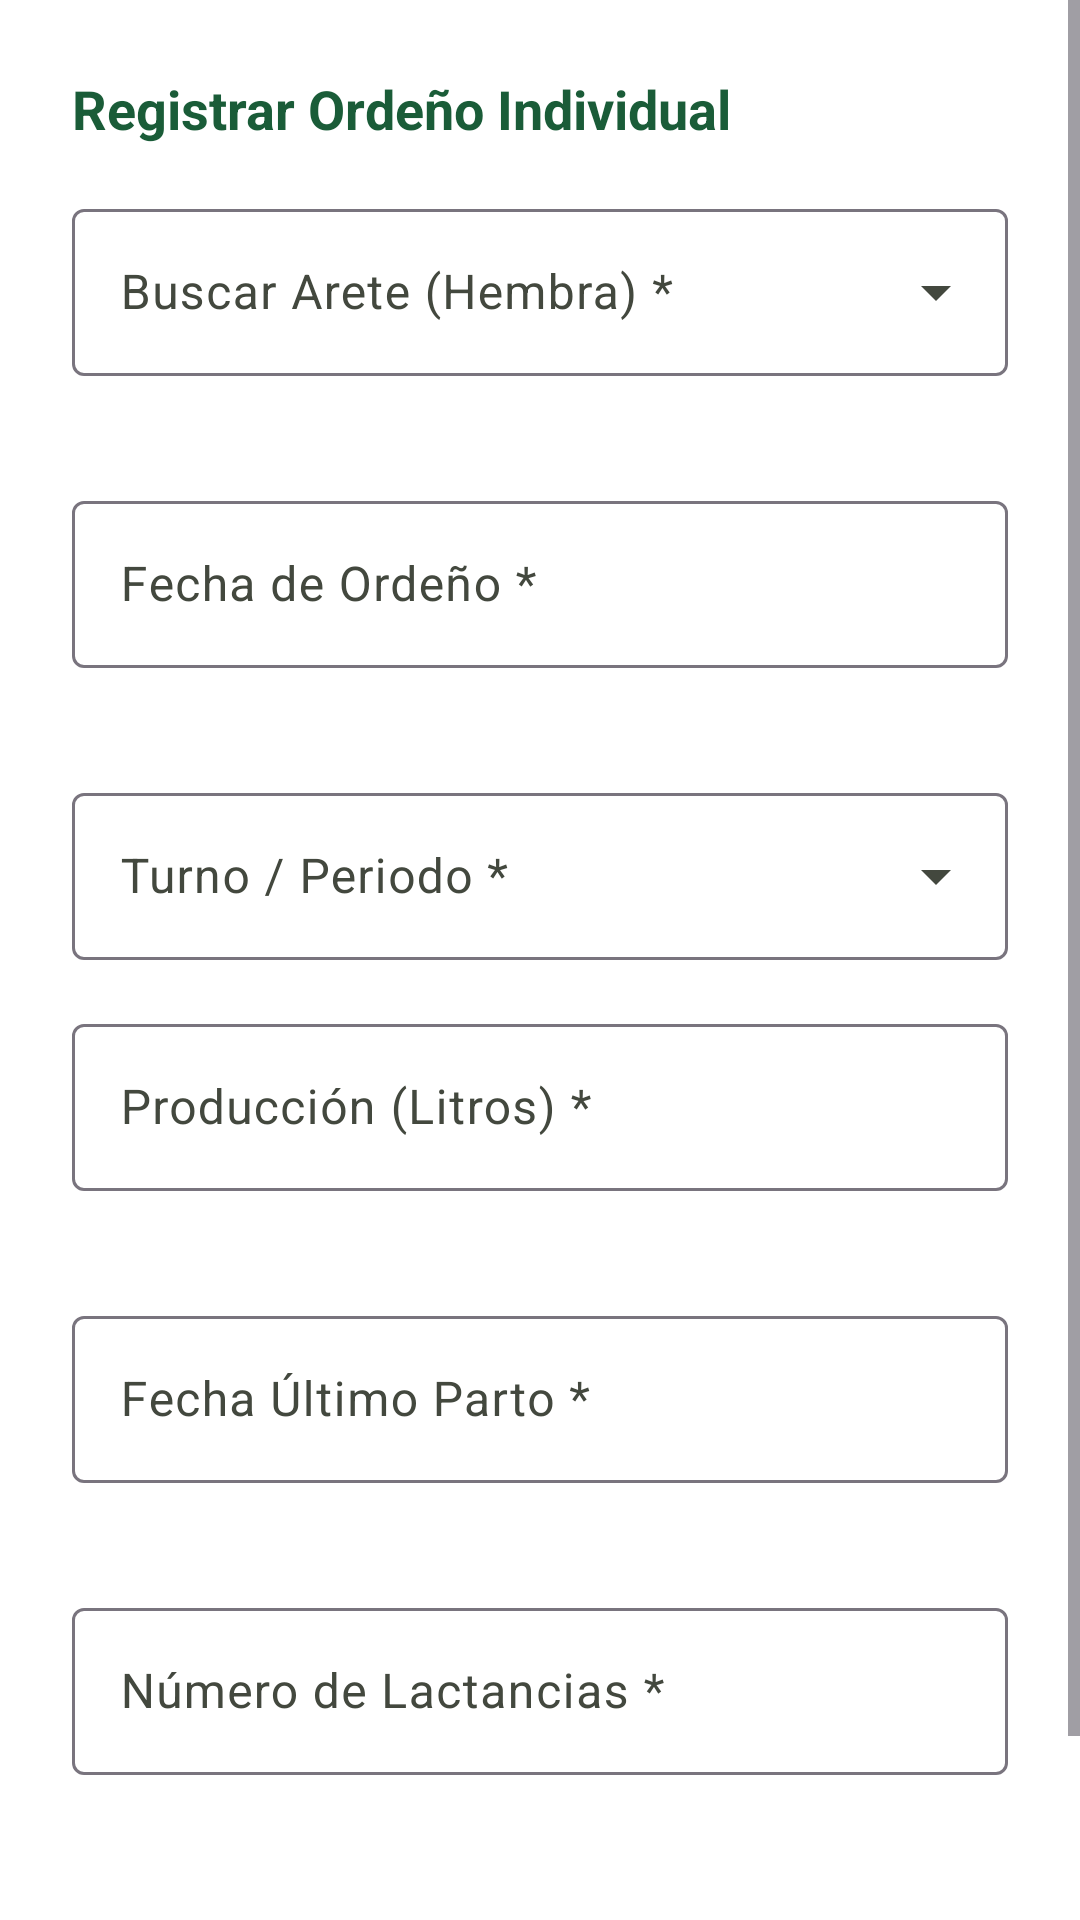

Here is an Android app screen rendered from its layout file. Give the layout XML and the strings, colors and styles it references.
<!-- AndroidManifest.xml: application theme Theme.AgroTrackApp -->
<!-- res/layout/dialog_registro_leche.xml -->
<?xml version="1.0" encoding="utf-8"?>
<ScrollView
    xmlns:android="http://schemas.android.com/apk/res/android"
    xmlns:app="http://schemas.android.com/apk/res-auto"
    android:layout_width="match_parent"
    android:layout_height="wrap_content"
    android:background="@android:color/white">

    <LinearLayout
        android:layout_width="match_parent"
        android:layout_height="wrap_content"
        android:orientation="vertical"
        android:padding="24dp">

        <TextView
            android:layout_width="wrap_content"
            android:layout_height="wrap_content"
            android:text="Registrar Ordeño Individual"
            android:textColor="#1A5C38"
            android:textSize="18sp"
            android:textStyle="bold"
            android:layout_marginBottom="16dp" />

        
        <com.google.android.material.textfield.TextInputLayout
            android:id="@+id/tilRegArete"
            style="@style/Widget.Material3.TextInputLayout.OutlinedBox.ExposedDropdownMenu"
            android:layout_width="match_parent"
            android:layout_height="wrap_content"
            android:layout_marginBottom="16dp"
            android:hint="Buscar Arete (Hembra) *"
            app:errorEnabled="true">

            <AutoCompleteTextView
                android:id="@+id/etRegArete"
                android:layout_width="match_parent"
                android:layout_height="wrap_content"
                android:inputType="text" />
        </com.google.android.material.textfield.TextInputLayout>

        
        <com.google.android.material.textfield.TextInputLayout
            android:id="@+id/tilRegFecha"
            style="@style/Widget.Material3.TextInputLayout.OutlinedBox"
            android:layout_width="match_parent"
            android:layout_height="wrap_content"
            android:layout_marginBottom="16dp"
            android:hint="Fecha de Ordeño *"
            app:errorEnabled="true">

            <com.google.android.material.textfield.TextInputEditText
                android:id="@+id/etRegFecha"
                android:layout_width="match_parent"
                android:layout_height="wrap_content"
                android:focusable="false"
                android:clickable="true"
                android:inputType="date" />
        </com.google.android.material.textfield.TextInputLayout>

        
        <com.google.android.material.textfield.TextInputLayout
            style="@style/Widget.Material3.TextInputLayout.OutlinedBox.ExposedDropdownMenu"
            android:layout_width="match_parent"
            android:layout_height="wrap_content"
            android:layout_marginBottom="16dp"
            android:hint="Turno / Periodo *">

            <AutoCompleteTextView
                android:id="@+id/etRegTurno"
                android:layout_width="match_parent"
                android:layout_height="wrap_content"
                android:inputType="none" />
        </com.google.android.material.textfield.TextInputLayout>

        
        <com.google.android.material.textfield.TextInputLayout
            android:id="@+id/tilRegLitros"
            style="@style/Widget.Material3.TextInputLayout.OutlinedBox"
            android:layout_width="match_parent"
            android:layout_height="wrap_content"
            android:layout_marginBottom="16dp"
            android:hint="Producción (Litros) *"
            app:errorEnabled="true">

            <com.google.android.material.textfield.TextInputEditText
                android:id="@+id/etRegLitros"
                android:layout_width="match_parent"
                android:layout_height="wrap_content"
                android:inputType="numberDecimal" />
        </com.google.android.material.textfield.TextInputLayout>

        
        <com.google.android.material.textfield.TextInputLayout
            android:id="@+id/tilRegFechaParto"
            style="@style/Widget.Material3.TextInputLayout.OutlinedBox"
            android:layout_width="match_parent"
            android:layout_height="wrap_content"
            android:layout_marginBottom="16dp"
            android:hint="Fecha Último Parto *"
            app:errorEnabled="true">

            <com.google.android.material.textfield.TextInputEditText
                android:id="@+id/etRegFechaParto"
                android:layout_width="match_parent"
                android:layout_height="wrap_content"
                android:focusable="false"
                android:clickable="true"
                android:inputType="date" />
        </com.google.android.material.textfield.TextInputLayout>

        
        <com.google.android.material.textfield.TextInputLayout
            android:id="@+id/tilRegLactancias"
            style="@style/Widget.Material3.TextInputLayout.OutlinedBox"
            android:layout_width="match_parent"
            android:layout_height="wrap_content"
            android:layout_marginBottom="24dp"
            android:hint="Número de Lactancias *"
            app:errorEnabled="true">

            <com.google.android.material.textfield.TextInputEditText
                android:id="@+id/etRegLactancias"
                android:layout_width="match_parent"
                android:layout_height="wrap_content"
                android:inputType="number" />
        </com.google.android.material.textfield.TextInputLayout>

        
        <LinearLayout
            android:layout_width="match_parent"
            android:layout_height="wrap_content"
            android:orientation="horizontal"
            android:gravity="end">

            <com.google.android.material.button.MaterialButton
                android:id="@+id/btnCancelLeche"
                style="@style/Widget.Material3.Button.TextButton"
                android:layout_width="wrap_content"
                android:layout_height="wrap_content"
                android:text="Cancelar"
                android:textColor="#666666" />

            <com.google.android.material.button.MaterialButton
                android:id="@+id/btnSaveLeche"
                android:layout_width="wrap_content"
                android:layout_height="wrap_content"
                android:text="Guardar"
                android:textColor="@android:color/white"
                app:backgroundTint="#1A5C38"
                android:layout_marginStart="8dp" />
        </LinearLayout>
    </LinearLayout>
</ScrollView>
<!-- resources referenced by this layout -->
<resources>
  <style name="Theme.AgroTrackApp" parent="Base.Theme.AgroTrackApp" />
  <style name="Base.Theme.AgroTrackApp" parent="Theme.Material3.Light.NoActionBar">
          
          <item name="android:forceDarkAllowed" tools:targetApi="q">false</item>
          
          <item name="colorPrimary">@color/md_theme_light_primary</item>
          <item name="colorOnPrimary">@color/md_theme_light_onPrimary</item>
          <item name="colorPrimaryContainer">@color/md_theme_light_primaryContainer</item>
          <item name="colorOnPrimaryContainer">@color/md_theme_light_onPrimaryContainer</item>
          
          
          <item name="colorSecondary">@color/md_theme_light_secondary</item>
          <item name="colorOnSecondary">@color/md_theme_light_onSecondary</item>
          
          
          <item name="android:colorBackground">@color/md_theme_light_background</item>
          <item name="android:windowBackground">@color/md_theme_light_background</item>
          <item name="colorOnBackground">@color/md_theme_light_onBackground</item>
          <item name="colorSurface">@color/md_theme_light_surface</item>
          <item name="colorOnSurface">@color/md_theme_light_onSurface</item>
          <item name="colorSurfaceVariant">@color/md_theme_light_surfaceVariant</item>
          <item name="colorOnSurfaceVariant">@color/md_theme_light_onSurfaceVariant</item>
          
          
          <item name="android:statusBarColor">?attr/colorPrimary</item>
          <item name="android:windowLightStatusBar">false</item>
      </style>
  <color name="md_theme_light_primary">#2E7D32</color>
  <color name="md_theme_light_onPrimary">#FFFFFF</color>
  <color name="md_theme_light_primaryContainer">#A5F5A9</color>
  <color name="md_theme_light_onPrimaryContainer">#002106</color>
  <color name="md_theme_light_secondary">#52634F</color>
  <color name="md_theme_light_onSecondary">#FFFFFF</color>
  <color name="md_theme_light_background">#FDFDF5</color>
  <color name="md_theme_light_onBackground">#1A1C18</color>
  <color name="md_theme_light_surface">#FDFDF5</color>
  <color name="md_theme_light_onSurface">#1A1C18</color>
  <color name="md_theme_light_surfaceVariant">#DFE4D7</color>
  <color name="md_theme_light_onSurfaceVariant">#43483E</color>
</resources>
